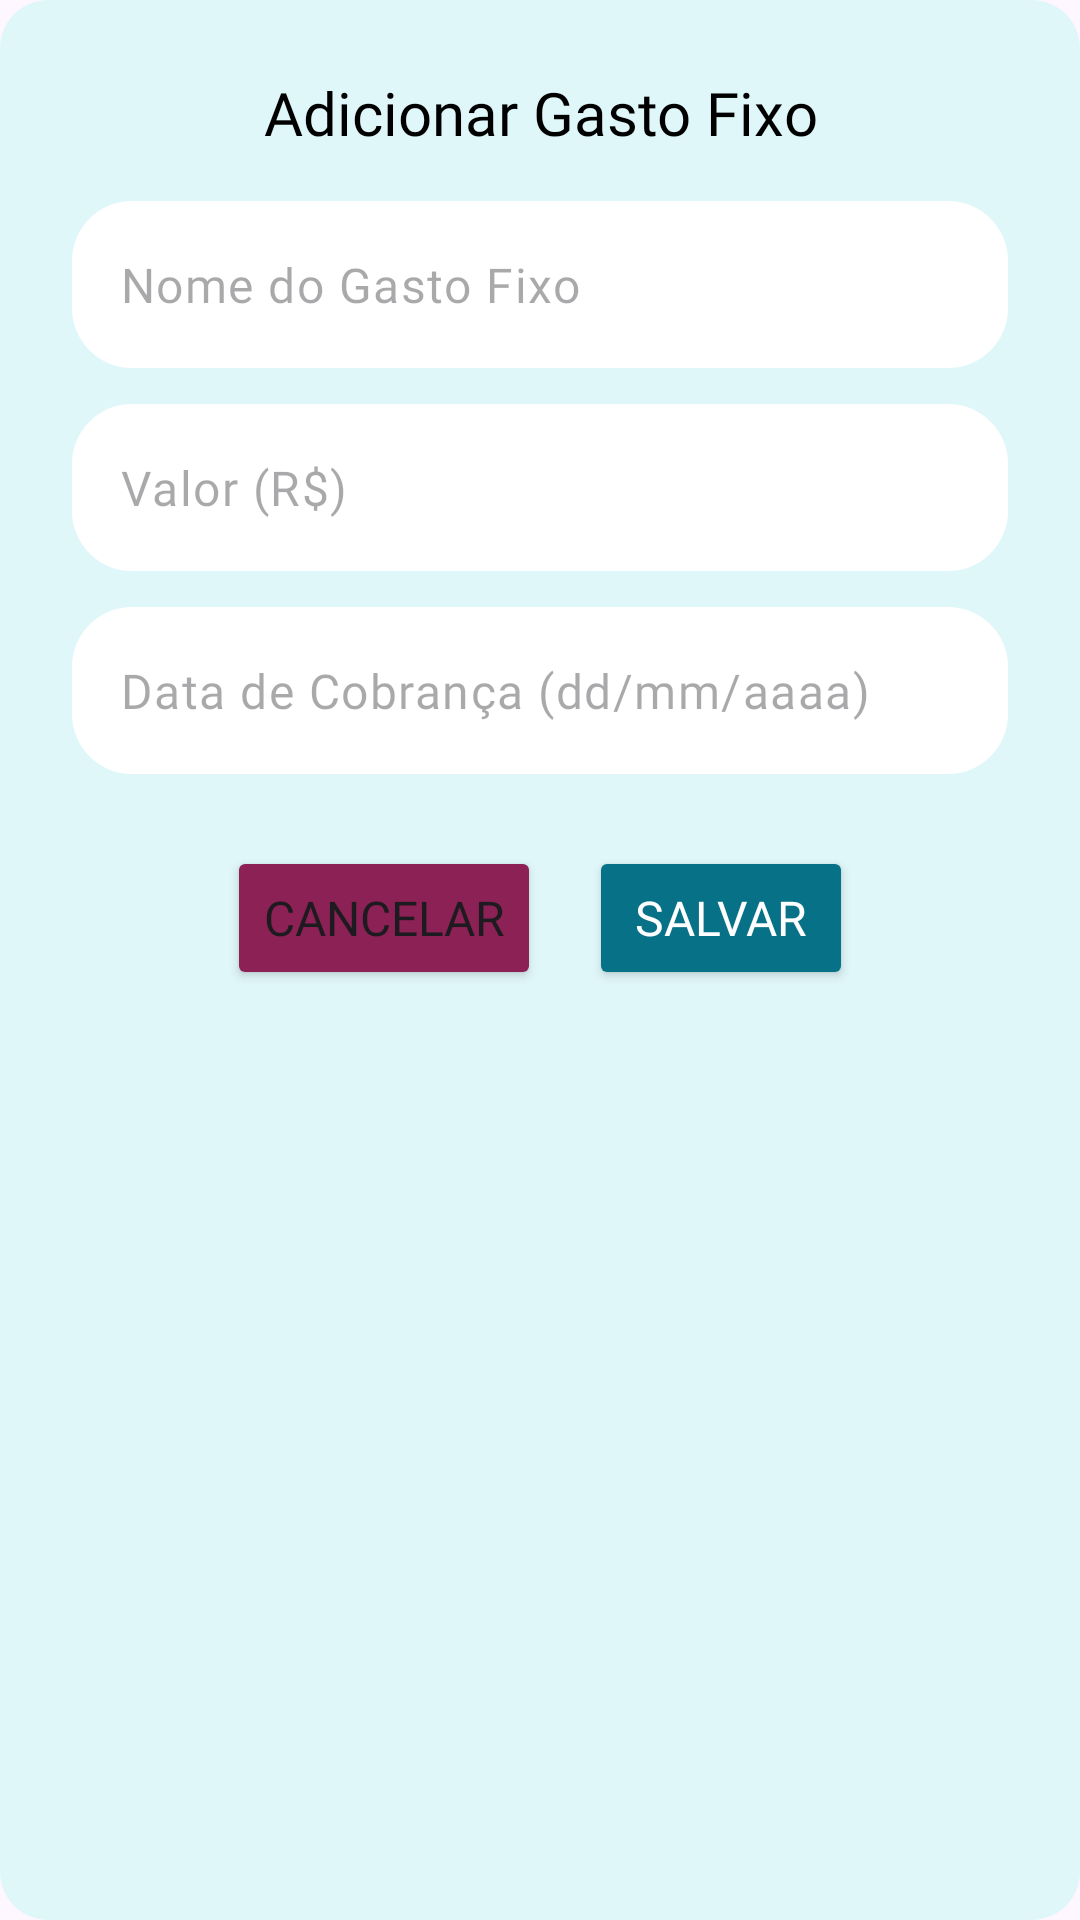

This screen was rendered from an Android layout file. Write that file and the resources it references.
<!-- AndroidManifest.xml: application theme Theme.WealthUp -->
<!-- res/layout/activity_add_fixed_expense_modal.xml -->
<?xml version="1.0" encoding="utf-8"?>
<LinearLayout
    xmlns:android="http://schemas.android.com/apk/res/android"
    xmlns:app="http://schemas.android.com/apk/res-auto"
    android:layout_width="match_parent"
    android:layout_height="wrap_content"
    android:orientation="vertical"
    android:padding="24dp"
    android:background="@drawable/rounded_dialog_background">

    <TextView
        android:layout_width="match_parent"
        android:layout_height="wrap_content"
        android:text="Adicionar Gasto Fixo"
        android:textSize="20sp"
        android:textColor="@android:color/black"
        android:fontFamily="@font/poppins_bold"
        android:layout_marginBottom="16dp"
        android:gravity="center_horizontal"/>

    <com.google.android.material.textfield.TextInputLayout
        android:layout_width="match_parent"
        android:layout_height="wrap_content"
        android:layout_marginBottom="12dp"
        app:hintEnabled="false">

        <com.google.android.material.textfield.TextInputEditText
            android:id="@+id/editTextFixedExpenseName"
            android:layout_width="match_parent"
            android:layout_height="wrap_content"
            android:background="@drawable/roundinput"
            android:hint="Nome do Gasto Fixo"
            android:inputType="textCapSentences"
            android:textColor="@android:color/black"
            android:textSize="16sp"
            android:fontFamily="@font/poppins_bold"/>
    </com.google.android.material.textfield.TextInputLayout>

    <com.google.android.material.textfield.TextInputLayout
        android:layout_width="match_parent"
        android:layout_height="wrap_content"
        android:layout_marginBottom="12dp"
        app:hintEnabled="false">

        <com.google.android.material.textfield.TextInputEditText
            android:id="@+id/editTextFixedExpenseValue"
            android:layout_width="match_parent"
            android:layout_height="wrap_content"
            android:hint="Valor (R$)"
            android:background="@drawable/roundinput"
            android:inputType="numberDecimal"
            android:textColor="@android:color/black"
            android:textSize="16sp"
            android:fontFamily="@font/poppins_bold"/>
    </com.google.android.material.textfield.TextInputLayout>

    <com.google.android.material.textfield.TextInputLayout
        android:id="@+id/textInputLayoutDueDate"
        android:layout_width="match_parent"
        android:layout_height="wrap_content"
        android:layout_marginBottom="24dp"
        app:hintEnabled="false">

        <com.google.android.material.textfield.TextInputEditText
            android:id="@+id/editTextFixedExpenseDueDate"
            android:layout_width="match_parent"
            android:layout_height="wrap_content"
            android:hint="Data de Cobrança (dd/mm/aaaa)"
            android:background="@drawable/roundinput"
            android:inputType="date"
            android:focusable="false"
            android:clickable="true"
            android:textColor="@android:color/black"
            android:textSize="16sp"
            android:fontFamily="@font/poppins_bold"/>
    </com.google.android.material.textfield.TextInputLayout>

    <LinearLayout
        android:layout_width="match_parent"
        android:layout_height="wrap_content"
        android:orientation="horizontal"
        android:gravity="center">

        <Button
            android:id="@+id/buttonCancelFixedExpense"
            android:layout_width="wrap_content"
            android:layout_height="wrap_content"
            android:text="Cancelar"
            android:backgroundTint="@color/darkred"
            android:fontFamily="@font/poppins_medium"
            android:textSize="16sp"/>

        <Button
            android:id="@+id/buttonSaveFixedExpense"
            android:layout_width="wrap_content"
            android:layout_height="wrap_content"
            android:layout_marginStart="16dp"
            android:backgroundTint="@color/maingreen"
            android:text="Salvar"
            android:textColor="@android:color/white"
            android:fontFamily="@font/poppins_bold"
            android:textSize="16sp"/>
    </LinearLayout>

</LinearLayout>
<!-- resources referenced by this layout -->
<resources>
  <color name="darkred">#8C2155</color>
  <color name="maingreen">#077187</color>
  <!-- drawable rounded_dialog_background (drawable) -->
  <?xml version="1.0" encoding="utf-8"?>
  <shape xmlns:android="http://schemas.android.com/apk/res/android"
      android:shape="rectangle">
      <solid android:color="#E0F7FA"/>
      <corners android:radius="16dp"/>
  </shape>
  <!-- drawable roundinput (drawable) -->
  <?xml version="1.0" encoding="utf-8"?>
  <shape xmlns:android="http://schemas.android.com/apk/res/android">
      <solid android:color="@color/white" />
  
      <corners android:radius="20dp" />
  
      <padding
          android:left="5dp"
          android:top="5dp"
          android:right="5dp"
          android:bottom="5dp" />
  
      <size
          android:width="295dp"
          android:height="51dp" />
  </shape>
  <style name="Theme.WealthUp" parent="Base.Theme.WealthUp" />
  <color name="white">#FFFFFFFF</color>
  <style name="Base.Theme.WealthUp" parent="Theme.Material3.DayNight.NoActionBar">
      </style>
</resources>
